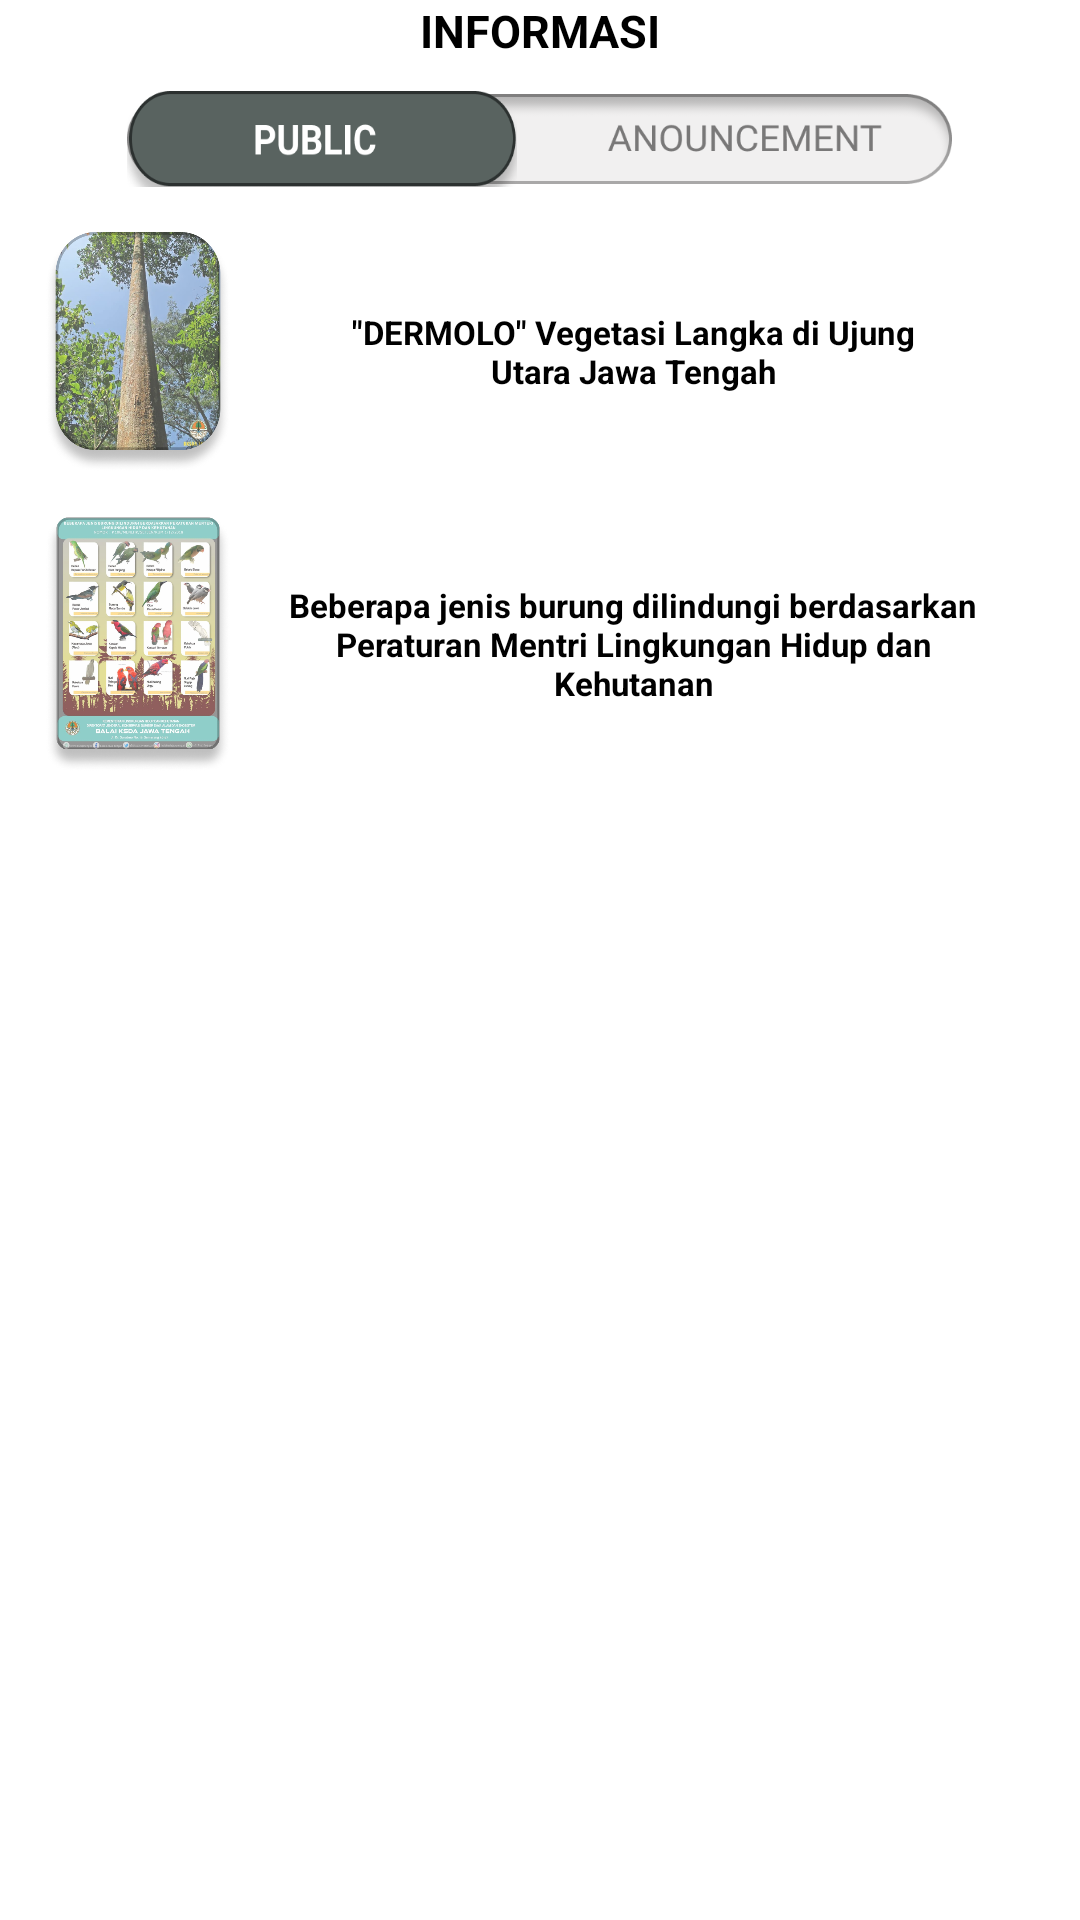

Here is an Android app screen rendered from its layout file. Give the layout XML and the strings, colors and styles it references.
<!-- AndroidManifest.xml: application theme Theme.AplikasiBksda -->
<!-- res/layout/fragment_informasi.xml -->
<?xml version="1.0" encoding="utf-8"?>
<ScrollView
    xmlns:android="http://schemas.android.com/apk/res/android"
    xmlns:tools="http://schemas.android.com/tools"
    android:layout_width="match_parent"
    android:layout_height="match_parent"
    android:scrollbars="none"
    tools:context=".view.informasi.InformasiFragment">

    <LinearLayout
        android:layout_width="match_parent"
        android:layout_height="wrap_content"
        android:orientation="vertical">
        <TextView
            style="@style/Text"
            android:textSize="15sp"
            android:textAllCaps="true"
            android:textAlignment="center"
            android:text="@string/informasi" />

        <FrameLayout
            android:id="@+id/frame_informasi_btn1"
            android:layout_width="wrap_content"
            android:layout_height="wrap_content"
            android:layout_gravity="center"
            android:layout_marginTop="10dp">

            <ImageButton
                android:id="@+id/btn_announce1"
                android:layout_width="275dp"
                android:layout_height="30dp"
                android:scaleType="fitXY"
                android:layout_gravity="center"
                android:src="@drawable/btn_annouce1"
                android:background="#00000000"
                />

            <ImageButton
                android:layout_width="130dp"
                android:layout_height="32dp"
                android:scaleType="fitXY"
                android:src="@drawable/btn_public2"
                android:background="#00000000"
                />
        </FrameLayout>

        <FrameLayout
            android:id="@+id/frame_informasi_btn2"
            android:layout_width="wrap_content"
            android:layout_height="wrap_content"
            android:layout_gravity="center"
            android:layout_marginTop="10dp"
            android:visibility="gone">

            <ImageButton
                android:id="@+id/btn_public1"
                android:layout_width="275dp"
                android:layout_height="30dp"
                android:scaleType="fitXY"
                android:layout_gravity="center"
                android:src="@drawable/btn_public1"
                android:background="#00000000"
                />

            <ImageButton
                android:layout_width="130dp"
                android:layout_height="32dp"
                android:scaleType="fitXY"
                android:layout_gravity="end"
                android:src="@drawable/btn_annouce2"
                android:background="#00000000"
                />
        </FrameLayout>

        <LinearLayout
            android:id="@+id/layout_publik"
            android:layout_width="match_parent"
            android:layout_height="wrap_content"
            android:orientation="vertical">
            <LinearLayout
                android:layout_width="match_parent"
                android:layout_height="80dp"
                android:orientation="horizontal"
                android:layout_marginTop="15dp"
                android:layout_marginStart="15dp"
                android:layout_marginEnd="15dp"
                android:baselineAligned="false">
                <ImageView
                    android:layout_width="62dp"
                    android:layout_height="match_parent"
                    android:scaleType="fitXY"
                    android:src="@drawable/img_dermolo" />

                <TextView
                    style="@style/Text"
                    android:layout_width="match_parent"
                    android:layout_height="match_parent"
                    android:textSize="11sp"
                    android:gravity="center_horizontal|center_vertical"
                    android:text="@string/dermolo"
                    />
            </LinearLayout>
            <LinearLayout
                android:layout_width="match_parent"
                android:layout_height="85dp"
                android:orientation="horizontal"
                android:layout_marginTop="15dp"
                android:layout_marginStart="15dp"
                android:layout_marginEnd="15dp"
                android:baselineAligned="false">
                <ImageView
                    android:layout_width="62dp"
                    android:layout_height="match_parent"
                    android:scaleType="fitXY"
                    android:src="@drawable/img_burung" />

                <TextView
                    style="@style/Text"
                    android:layout_width="match_parent"
                    android:layout_height="match_parent"
                    android:textSize="11sp"
                    android:gravity="center_horizontal|center_vertical"
                    android:text="@string/desc_burung"
                    />
            </LinearLayout>
        </LinearLayout>

        <LinearLayout
            android:id="@+id/layout_pengumuman"
            android:layout_width="match_parent"
            android:layout_height="102dp"
            android:orientation="horizontal"
            android:layout_marginTop="15dp"
            android:layout_marginStart="15dp"
            android:layout_marginEnd="15dp"
            android:visibility="gone"
            android:baselineAligned="false">
            <ImageView
                android:layout_width="86dp"
                android:layout_height="match_parent"
                android:scaleType="fitXY"
                android:src="@drawable/img_pendataab" />

            <TextView
                style="@style/Text"
                android:layout_width="match_parent"
                android:layout_height="match_parent"
                android:textSize="11sp"
                android:gravity="center_horizontal|center_vertical"
                android:text="@string/pendataan_desc"
                />
        </LinearLayout>
    </LinearLayout>
</ScrollView>
<!-- resources referenced by this layout -->
<resources>
  <!-- drawable btn_annouce1: png bitmap (drawable-v24, 13792 bytes) -->
  <!-- drawable btn_annouce2: png bitmap (drawable-v24, 12876 bytes) -->
  <!-- drawable btn_public1: png bitmap (drawable-v24, 12203 bytes) -->
  <!-- drawable btn_public2: png bitmap (drawable-v24, 10793 bytes) -->
  <!-- drawable img_burung: png bitmap (drawable-v24, 438656 bytes) -->
  <!-- drawable img_dermolo: png bitmap (drawable-v24, 680666 bytes) -->
  <!-- drawable img_pendataab: png bitmap (drawable-v24, 433988 bytes) -->
  <string name="dermolo">\"DERMOLO\" Vegetasi Langka di Ujung\nUtara Jawa Tengah</string>
  <string name="desc_burung">Beberapa jenis burung dilindungi berdasarkan\nPeraturan Mentri Lingkungan Hidup dan\nKehutanan</string>
  <string name="informasi">Informasi</string>
  <string name="pendataan_desc">Pendataan TSL Permen LHK P.106\nDiperpanjang Sampai Dengan 21\nJanuari 2021</string>
  <style name="Text">
          <item name="android:layout_width">match_parent</item>
          <item name="android:layout_height">wrap_content</item>
          <item name="android:textStyle">bold</item>
          <item name="android:textColor">@color/black</item>
      </style>
  <style name="Theme.AplikasiBksda" parent="Theme.MaterialComponents.DayNight.NoActionBar">
          
          <item name="colorPrimary">#7CDF7F</item>
          <item name="colorPrimaryVariant">#313030</item>
          <item name="colorOnPrimary">@color/white</item>
          
          <item name="colorSecondary">@color/teal_200</item>
          <item name="colorSecondaryVariant">@color/teal_700</item>
          <item name="colorOnSecondary">@color/black</item>
          
          <item name="android:statusBarColor" tools:targetApi="l">?attr/colorPrimaryVariant</item>
          
      </style>
  <!-- not gathered from this repository: default colours our renderer supplied (Android Studio template values) -->
  <color name="teal_200">#FF03DAC5</color>
  <color name="teal_700">#FF018786</color>
  <color name="black">#FF000000</color>
  <color name="white">#FFFFFFFF</color>
</resources>
